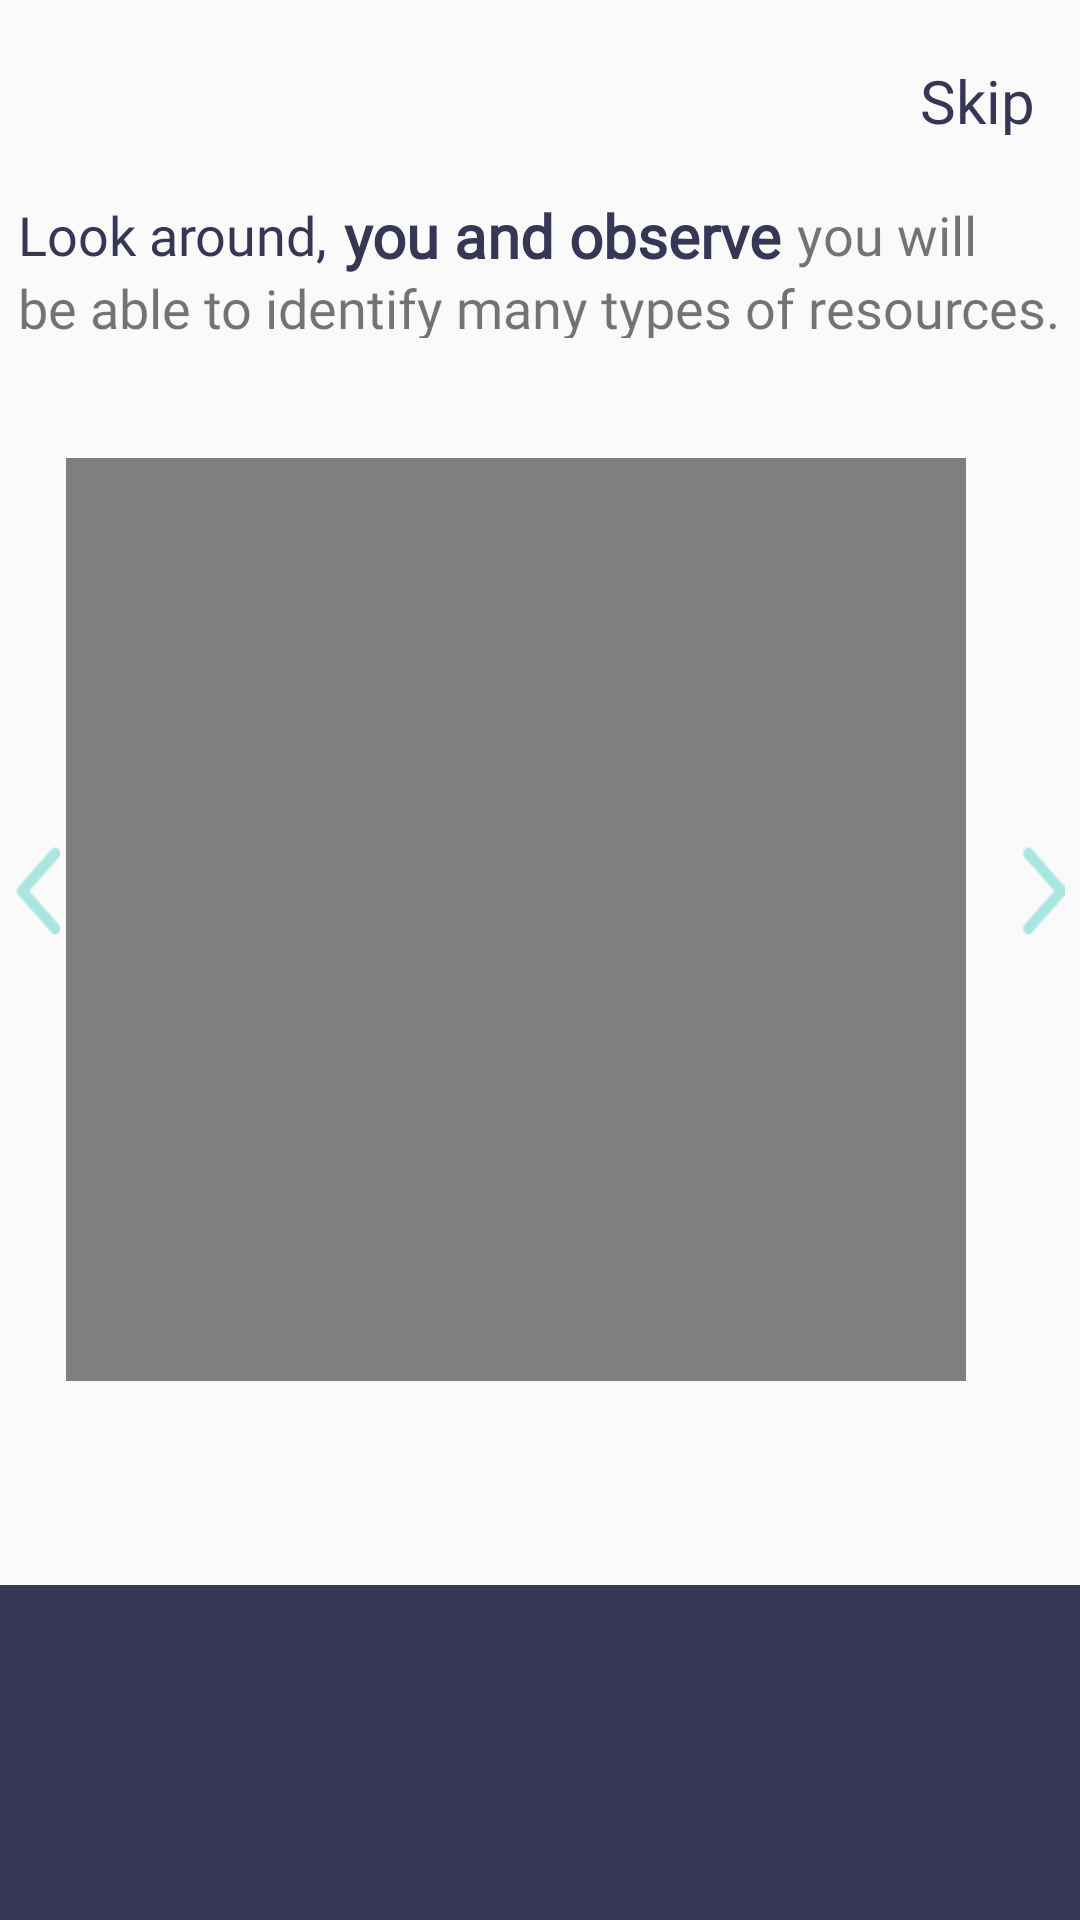

Write the Android layout XML for this screen, with the resource values it uses.
<!-- AndroidManifest.xml: application theme AppTheme -->
<!-- res/layout/activity_demo_slider.xml -->
<?xml version="1.0" encoding="utf-8"?>
<LinearLayout xmlns:android="http://schemas.android.com/apk/res/android"
    xmlns:app="http://schemas.android.com/apk/res-auto"
    android:layout_width="match_parent"
    android:layout_height="match_parent"
    android:orientation="vertical"
    android:weightSum="100">

    <TextView
        android:id="@+id/skip"
        android:layout_width="match_parent"
        android:layout_height="wrap_content"
        android:layout_marginRight="10dp"
        android:fontFamily="@font/poppins_medium"
        android:gravity="end"
        android:layout_marginTop="20dp"
        android:text="Skip "
        android:layout_weight="1"
        android:textColor="#353755"
        android:textSize="20dp" />

    <RelativeLayout
        android:id="@+id/rell"
        android:layout_width="wrap_content"
        android:layout_height="wrap_content"
        android:layout_below="@+id/skip"
        android:layout_gravity="center_horizontal"
        android:layout_marginTop="20dp"
        android:layout_weight="1">

        <TextView
            android:id="@+id/abc1"
            android:layout_width="wrap_content"
            android:layout_height="wrap_content"
            android:layout_marginTop="1dp"
            android:fontFamily="@font/roboto"
            android:text="Look around, "
            android:textColor="#353755"
            android:textSize="18sp"></TextView>

        <TextView
            android:id="@+id/abc2"
            android:layout_width="wrap_content"
            android:layout_height="wrap_content"
            android:layout_marginRight="1dp"
            android:layout_toRightOf="@id/abc1"
            android:fontFamily="@font/roboto"
            android:paddingLeft="1dp"
            android:text="you and observe"
            android:textColor="#353755"
            android:textSize="20sp"
            android:textStyle="bold"></TextView>

        <TextView
            android:id="@+id/abc3"
            android:layout_width="wrap_content"
            android:layout_height="wrap_content"
            android:layout_marginTop="1dp"
            android:layout_toRightOf="@+id/abc2"
            android:fontFamily="@font/roboto"
            android:text=" you will"
            android:textSize="18sp"></TextView>

        <TextView
            android:id="@+id/abc4"
            android:layout_width="wrap_content"
            android:layout_height="wrap_content"
            android:layout_below="@+id/abc2"

            android:layout_marginTop="-2dp"
            android:fontFamily="@font/roboto"
            android:text="be able to identify many types of resources."
            android:textSize="18sp"></TextView>

    </RelativeLayout>

    <RelativeLayout
        android:layout_width="wrap_content"
        android:layout_height="wrap_content"
        android:layout_marginTop="20dp"
        android:layout_weight="50">

        <ImageButton
            android:id="@+id/button_left"
            android:layout_width="15dp"
            android:layout_height="30dp"
            android:layout_alignParentStart="true"
            android:layout_centerVertical="true"
            android:layout_marginLeft="5dp"
            android:background="#FAFAFA"
            android:onClick="left"
            android:scaleType="fitXY"
            android:src="@drawable/arrowleft" />


        <VideoView

            android:id="@+id/videoView"
            android:layout_width="match_parent"
            android:layout_height="420dp"
            android:layout_gravity="center"
            android:layout_marginLeft="2dp"
            android:layout_marginTop="20dp"
            android:layout_marginRight="18dp"
            android:layout_toLeftOf="@+id/button_right"
            android:layout_toRightOf="@+id/button_left" />

        <ImageButton
            android:id="@+id/button_right"
            android:layout_width="15dp"
            android:layout_height="30dp"
            android:layout_alignParentEnd="true"
            android:layout_centerVertical="true"
            android:layout_marginRight="5dp"
            android:background="#FAFAFA"
            android:onClick="right"
            android:scaleType="fitXY"
            android:src="@drawable/arrowright" />
    </RelativeLayout>

    <com.google.android.material.tabs.TabLayout
        android:id="@+id/tab_layout"
        android:layout_width="wrap_content"
        android:layout_height="wrap_content"
        android:layout_above="@+id/viewPager1"
        android:layout_centerHorizontal="true"
        android:layout_gravity="center"
        android:layout_marginTop="10dp"
        android:layout_marginBottom="10dp"
        app:tabBackground="@drawable/tab_selector"
        app:tabGravity="center"
        app:tabIndicatorHeight="0dp" />

    <RelativeLayout
        android:layout_width="match_parent"
        android:layout_height="wrap_content"
        android:background="#353755"
        android:paddingBottom="20dp">

        <androidx.viewpager.widget.ViewPager
            android:id="@+id/viewPager1"
            android:layout_width="match_parent"
            android:layout_height="200dp"
            android:layout_gravity="bottom"
            android:layout_weight="30" />
    </RelativeLayout>
</LinearLayout>
<!-- resources referenced by this layout -->
<resources>
  <!-- drawable arrowleft: png bitmap (drawable, 440 bytes) -->
  <!-- drawable arrowright: png bitmap (drawable, 451 bytes) -->
  <style name="AppTheme" parent="Theme.AppCompat.Light.NoActionBar">
          
          <item name="colorPrimary">@color/colorPrimary</item>
          <item name="colorPrimaryDark">@color/colorPrimaryDark</item>
          <item name="colorAccent">@color/colorAccent</item>
      </style>
  <color name="colorPrimary">#353755</color>
  <color name="colorPrimaryDark">#353755</color>
  <color name="colorAccent">#353755</color>
</resources>
